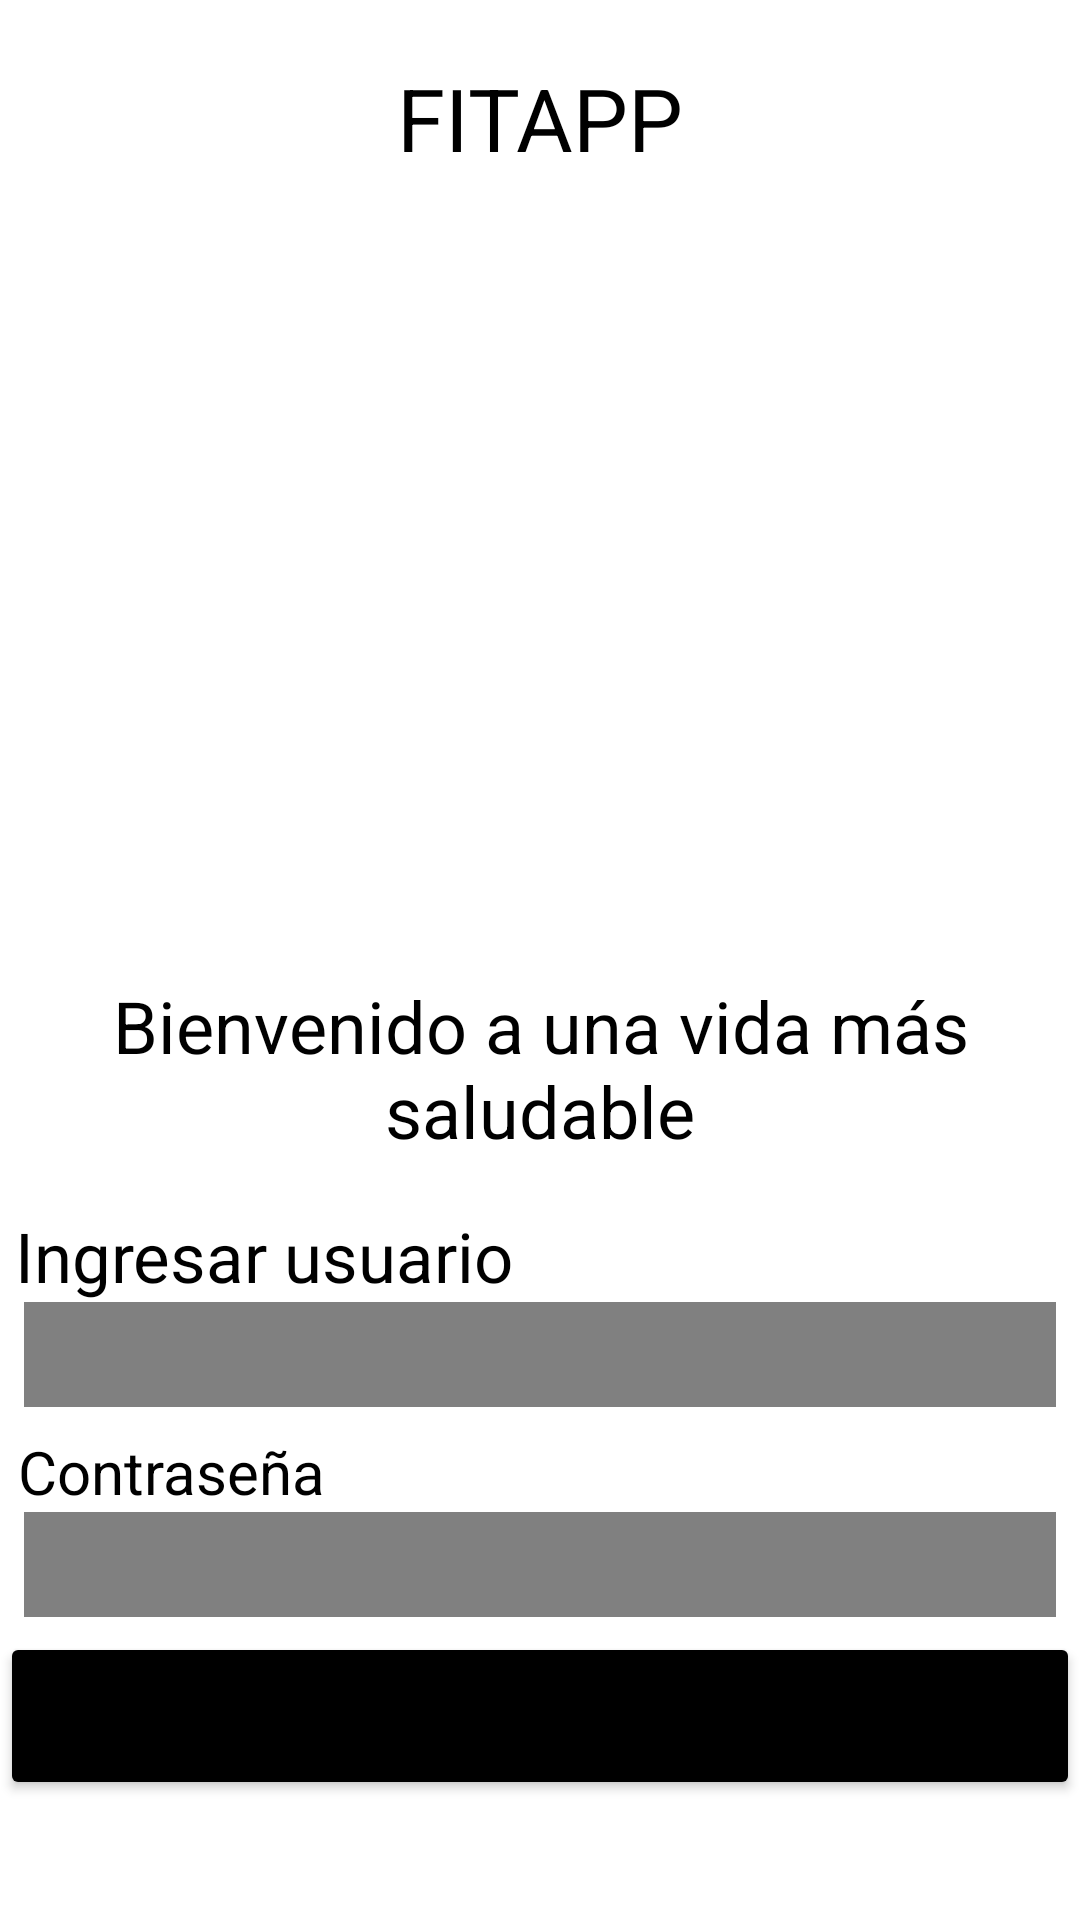

This screen was rendered from an Android layout file. Write that file and the resources it references.
<!-- AndroidManifest.xml: application theme Theme.ProyectoAlvErwing -->
<!-- res/layout/activity_main.xml -->
<?xml version="1.0" encoding="utf-8"?>
<LinearLayout xmlns:android="http://schemas.android.com/apk/res/android"
    xmlns:app="http://schemas.android.com/apk/res-auto"
    xmlns:tools="http://schemas.android.com/tools"
    android:layout_width="match_parent"
    android:layout_height="match_parent"
    android:orientation="vertical"
    android:background="Azure"
    tools:context=".MainActivity">


    <TextView
        android:id="@+id/titulo"
        android:layout_width="match_parent"
        android:layout_height="wrap_content"
        android:layout_marginTop="20dp"
        android:text="FITAPP"
        android:textAlignment="center"
        android:textColor="@color/black"
        android:textSize="29sp" />

    <ImageView
        android:id="@+id/ing_main"
        android:layout_width="match_parent"
        android:layout_height="240dp"
        android:layout_marginTop="18dp"
        android:src="@drawable/fotomain"
        android:text="foto"
        />

    <TextView
        android:id="@+id/TextoSec"
        android:layout_width="match_parent"
        android:layout_height="wrap_content"
        android:layout_margin="9dp"
        android:text="Bienvenido a una vida más saludable"
        android:textAlignment="center"
        android:textColor="@color/black"
        android:textSize="24sp"/>


    <TextView
        android:layout_width="match_parent"
        android:layout_height="wrap_content"
        android:text="Ingresar usuario"
        android:gravity="bottom"
        android:layout_weight="1"
        android:textColor="@color/black"
        android:textSize="23sp"
        android:layout_marginLeft="5dp"/>

    <EditText
        android:layout_width="match_parent"
        android:layout_height="wrap_content"
        android:background="@color/Gray"
        android:layout_weight="1"
        android:textSize="20sp"
        android:layout_marginHorizontal="8dp"
        android:inputType="textEmailAddress" />

    <TextView
        android:layout_width="match_parent"
        android:layout_height="wrap_content"
        android:text="Contraseña"
        android:gravity="bottom"
        android:layout_weight="1"
        android:textColor="@color/black"
        android:textSize="20sp"
        android:layout_marginLeft="6dp"/>

    <EditText
        android:layout_width="match_parent"
        android:layout_height="wrap_content"
        android:background="@color/Gray"
        android:layout_weight="1"
        android:textSize="20sp"
        android:layout_marginHorizontal="8dp"
        android:inputType="textPassword" />

    <Button
        android:id="@+id/button"
        android:layout_width="match_parent"
        android:layout_height="wrap_content"
        android:layout_weight="1"
        android:backgroundTint="@color/black"
        android:layout_marginVertical="5dp"
        android:text="Iniciar sesión " />
    <TextView
        android:layout_width="match_parent"
        android:layout_height="wrap_content"
        android:text=""
        android:gravity="bottom"
        android:layout_weight="1"
        android:textColor="@color/black"
        android:textSize="20sp"
        android:layout_marginLeft="6dp"/>


</LinearLayout>
<!-- resources referenced by this layout -->
<resources>
  <color name="Gray">#808080</color>
  <color name="black">#FF000000</color>
  <style name="Theme.ProyectoAlvErwing" parent="Theme.MaterialComponents.DayNight.DarkActionBar">
          
          <item name="colorPrimary">@color/purple_500</item>
          <item name="colorPrimaryVariant">@color/purple_700</item>
          <item name="colorOnPrimary">@color/white</item>
          
          <item name="colorSecondary">@color/teal_200</item>
          <item name="colorSecondaryVariant">@color/teal_700</item>
          <item name="colorOnSecondary">@color/black</item>
          
          <item name="android:statusBarColor" tools:targetApi="l">?attr/colorPrimaryVariant</item>
          
      </style>
  <color name="purple_500">#FF6200EE</color>
  <color name="purple_700">#FF3700B3</color>
  <color name="white">#FFFFFFFF</color>
  <color name="teal_200">#FF03DAC5</color>
  <color name="teal_700">#FF018786</color>
</resources>
